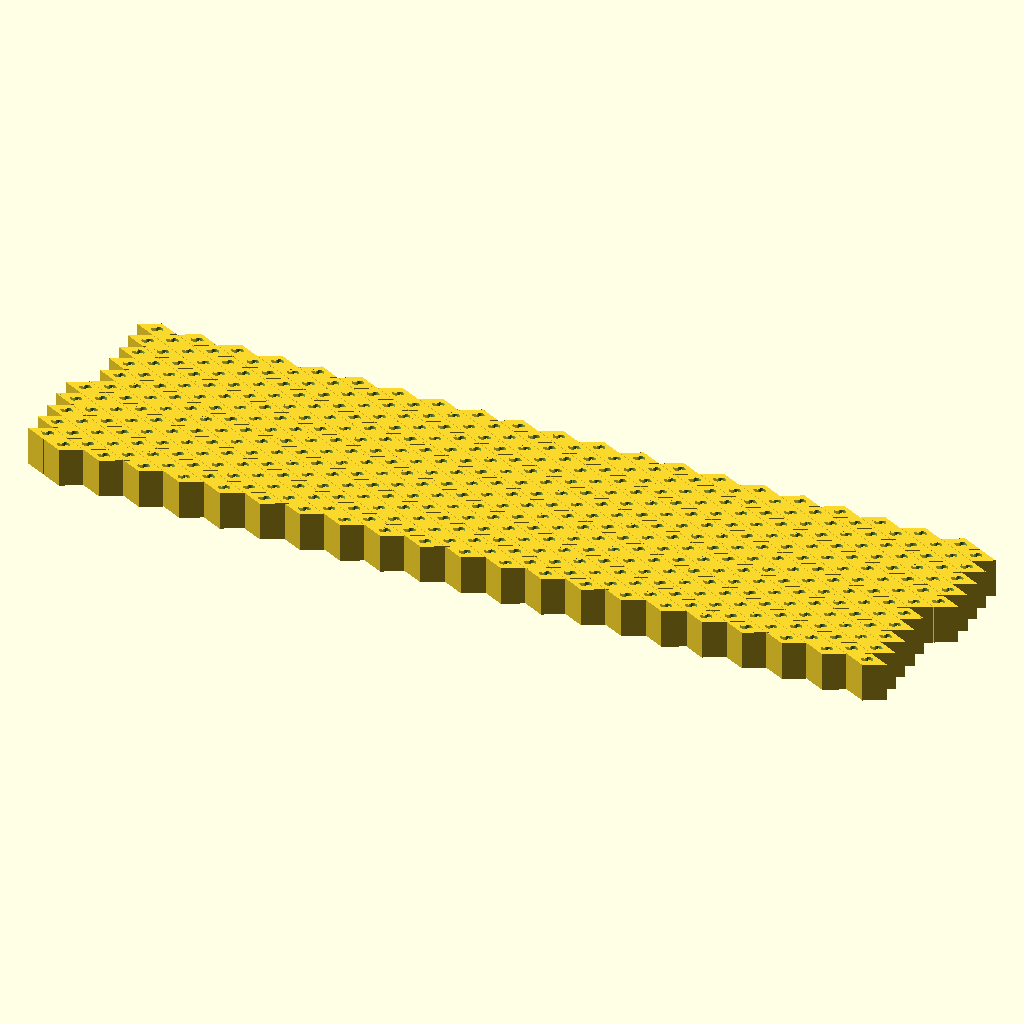
Cell 1 — every parameter at its default value.
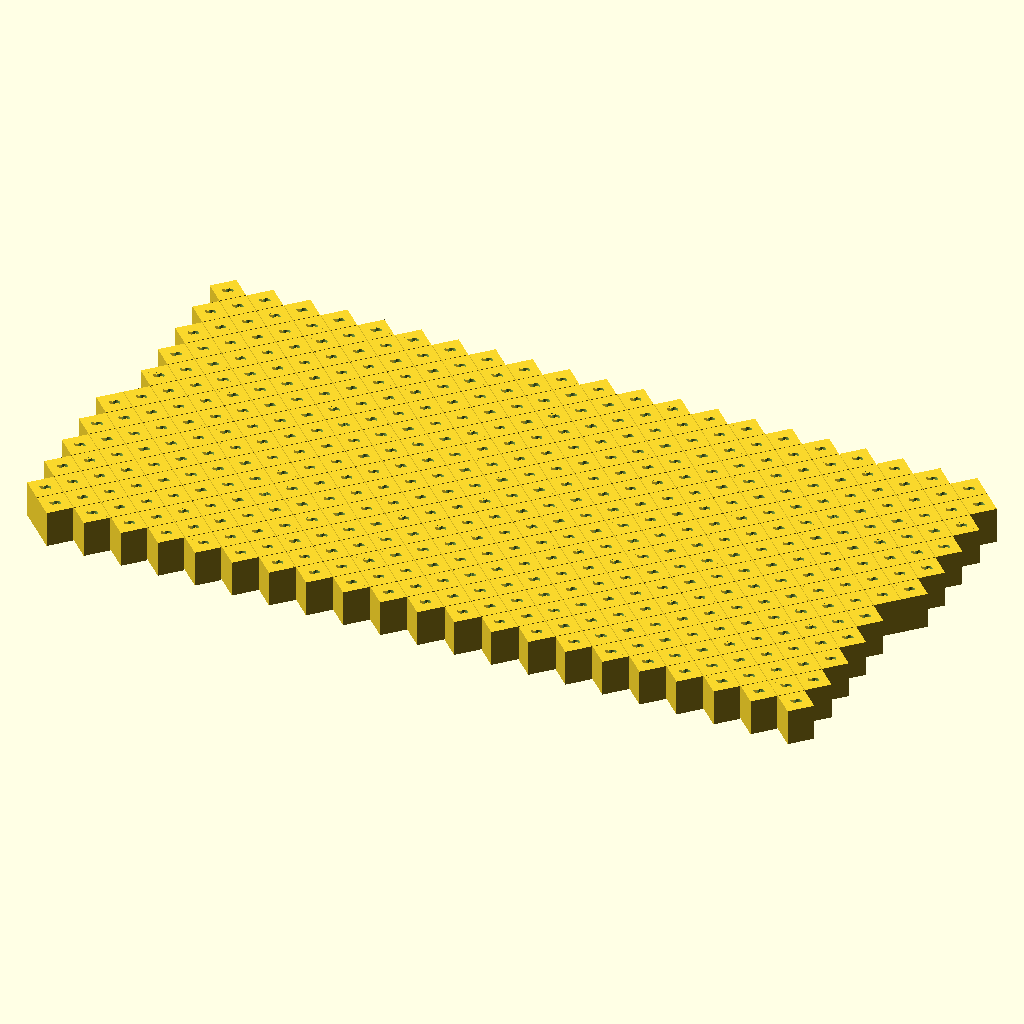
Cell 2: rhombusHeight = 0.5 (everything else at default).
The same orthographic view direction (rotation 55°, 0°, 25°; colour scheme Cornfield) for every cell, with the view re-fitted per cell, so scale and position can differ between cells.
The OpenSCAD source (rhombic_p2_tiling.scad):
rhombusHeight = 0.25;
$fn=32;

module fundamentalDomain() {
    polygon(points = [[-.5, 0], [.5, 0], [0, rhombusHeight]]);
}

module fundamentalCut()
{
    translate([.05, 0, 0])circle(r=.1);
}

module fundamentalRemains()
{
    difference()
    {
        fundamentalDomain();
        fundamentalCut();
    }
}

module composedTile() {
    fundamentalRemains();
    rotate(180) fundamentalRemains();
}

module patternArray() {
    for (i = [-10 : 10]) {
        for (j = [-10 : 10]) {
            translate([j + (1/2 * (i % 2)), i * rhombusHeight, 0])
                scale(.98)composedTile();
        }
    }
}

patternArray();
Parameter table extracted from the source (name, type, default, range or options):
rhombusHeight: number, default 0.25
